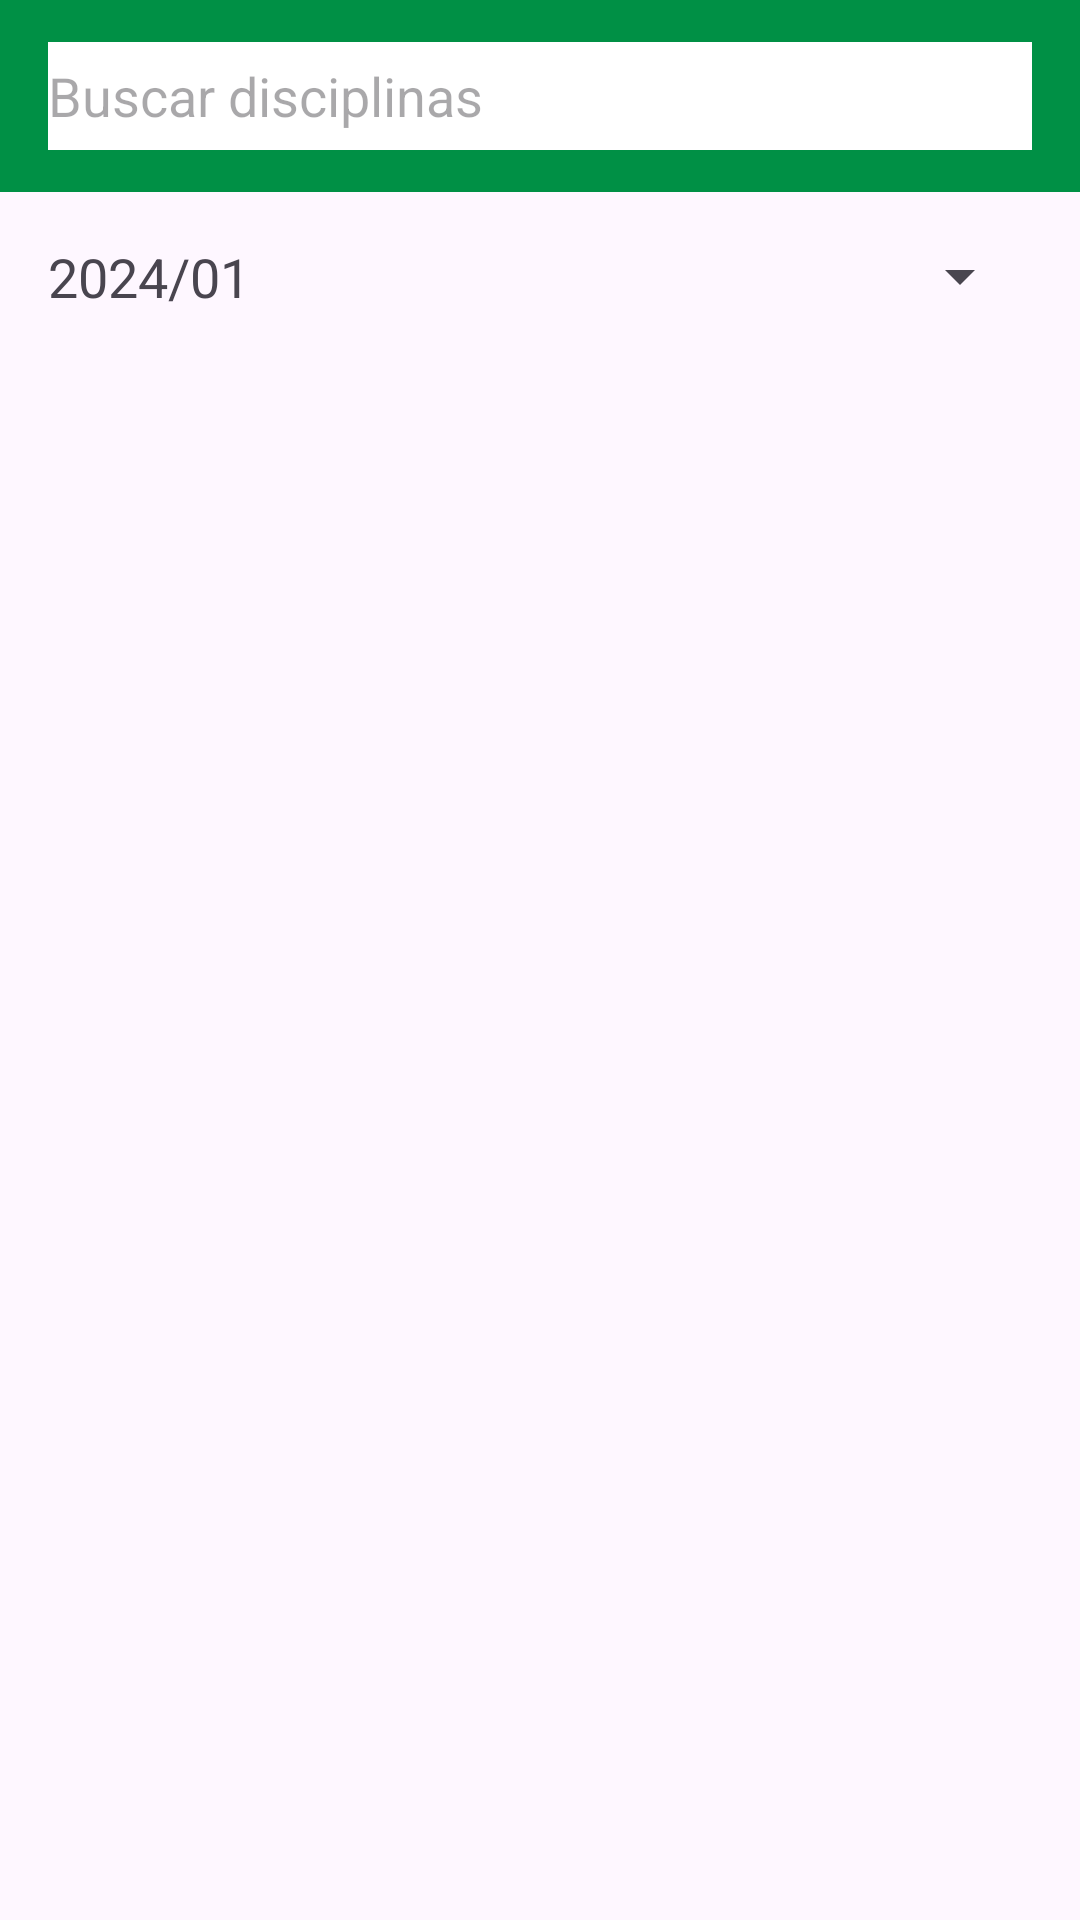

Layout XML and referenced resources for this Android screen:
<!-- AndroidManifest.xml: application theme Theme.ClassMatch -->
<!-- res/layout/activity_results.xml -->
<?xml version="1.0" encoding="utf-8"?>
<androidx.coordinatorlayout.widget.CoordinatorLayout xmlns:android="http://schemas.android.com/apk/res/android"
    xmlns:app="http://schemas.android.com/apk/res-auto"
    xmlns:tools="http://schemas.android.com/tools"
    android:id="@+id/main"
    android:layout_width="match_parent"
    android:layout_height="match_parent"
    tools:context=".results.view.ResultsActivity">

    <com.google.android.material.appbar.AppBarLayout
        android:layout_width="match_parent"
        android:layout_height="?attr/actionBarSize"
        app:layout_constraintTop_toTopOf="@id/main"
        android:background="@color/verde">

        <com.google.android.material.appbar.MaterialToolbar
            android:id="@+id/topAppBar"
            android:layout_width="match_parent"
            android:layout_height="wrap_content"
            android:minHeight="?attr/actionBarSize">

            <EditText
                android:id="@+id/editText"
                android:layout_width="match_parent"
                android:layout_height="36dp"
                android:hint="@string/class_search_hint"
                android:autofillHints=""
                android:inputType="text"
                android:layout_marginEnd="16dp"
                android:background="@color/branco"
                />

        </com.google.android.material.appbar.MaterialToolbar>

    </com.google.android.material.appbar.AppBarLayout>

    <LinearLayout
        android:layout_width="match_parent"
        android:layout_height="match_parent"
        android:orientation="vertical"
        app:layout_behavior="com.google.android.material.appbar.AppBarLayout$ScrollingViewBehavior">

        <androidx.constraintlayout.widget.ConstraintLayout
            android:layout_width="match_parent"
            android:layout_height="wrap_content"
            android:padding="16dp">
            <TextView
                android:layout_width="wrap_content"
                android:layout_height="wrap_content"
                android:text="@string/semester"
                android:textSize="18sp"
                app:layout_constraintLeft_toLeftOf="parent"
                app:layout_constraintTop_toTopOf="parent"/>

            <Spinner
                android:id="@+id/spinner_filter"
                android:layout_width="wrap_content"
                android:layout_height="wrap_content"
                app:layout_constraintRight_toRightOf="parent"
                app:layout_constraintTop_toTopOf="parent"/>

        </androidx.constraintlayout.widget.ConstraintLayout>

        <ScrollView
            android:layout_width="match_parent"
            android:layout_height="match_parent">

            <LinearLayout
                android:layout_width="match_parent"
                android:layout_height="wrap_content">

                <androidx.recyclerview.widget.RecyclerView
                    android:id="@+id/recycler_results_list"
                    android:layout_width="match_parent"
                    android:layout_height="match_parent"/>
            </LinearLayout>
        </ScrollView>
    </LinearLayout>


</androidx.coordinatorlayout.widget.CoordinatorLayout>
<!-- resources referenced by this layout -->
<resources>
  <color name="branco">#FFFFFF</color>
  <color name="verde">#009045</color>
  <string name="class_search_hint">Buscar disciplinas</string>
  <string name="semester">2024/01</string>
  <style name="Theme.ClassMatch" parent="Base.Theme.ClassMatch" />
  <style name="Base.Theme.ClassMatch" parent="Theme.Material3.DayNight.NoActionBar">
          
           <item name="colorPrimary">@color/verde</item>
      </style>
</resources>
